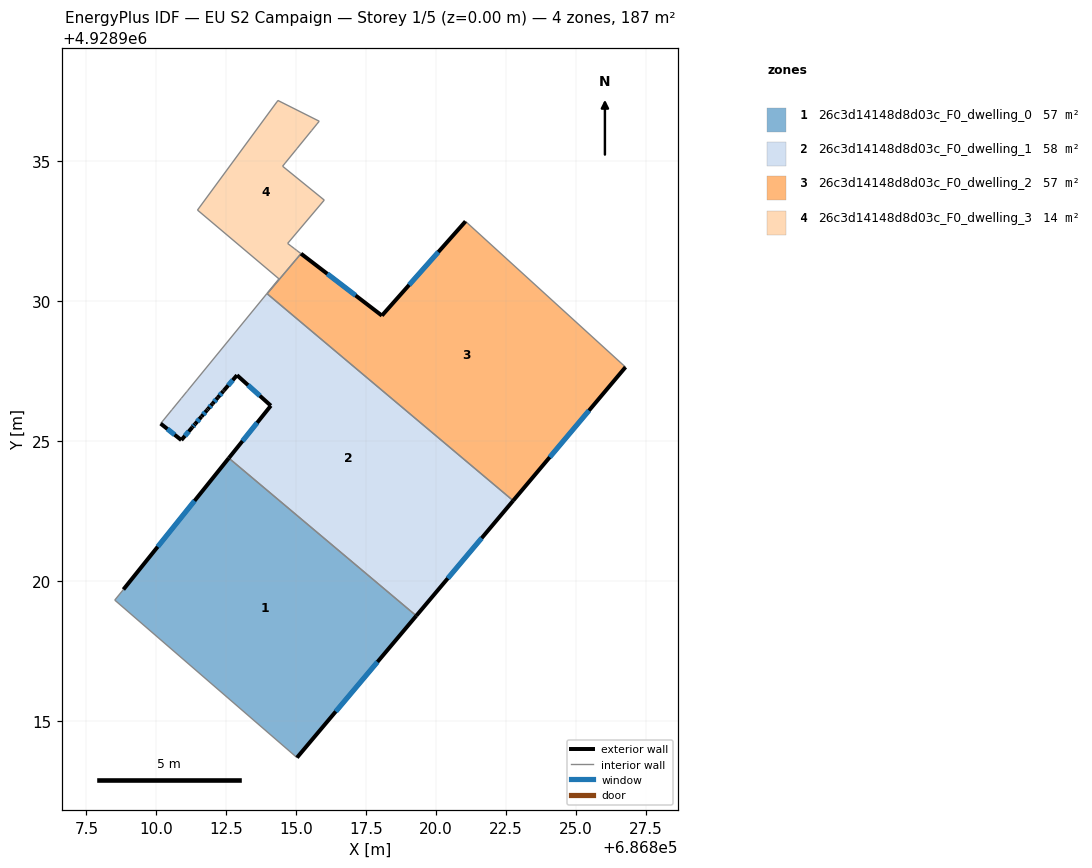
=== STOREY PLAN SPEC (per zone: floor XY polygon, exterior-wall plan segments, windows/doors) ===
zone 1: 26c3d14148d8d03c_F0_dwelling_0  (57.0 m²)
  floor: (686819.29, 4928918.75) (686815.03, 4928913.68) (686808.51, 4928919.32) (686808.82, 4928919.70) (686812.59, 4928924.39)
  exterior wall: (686812.59, 4928924.39) – (686808.82, 4928919.70)  [6.0 m]
    window: (686811.36, 4928922.86) – (686810.05, 4928921.22)  [2.2 m²]
  exterior wall: (686815.03, 4928913.68) – (686819.29, 4928918.75)  [6.6 m]
    window: (686816.41, 4928915.33) – (686817.90, 4928917.11)  [2.4 m²]
  interior walls: 3
zone 2: 26c3d14148d8d03c_F0_dwelling_1  (58.2 m²)
  floor: (686822.75, 4928922.87) (686819.29, 4928918.75) (686812.59, 4928924.39) (686814.09, 4928926.26) (686812.88, 4928927.36) (686812.42, 4928926.81) (686812.39, 4928926.79) (686812.20, 4928926.56) (686812.00, 4928926.33) (686811.85, 4928926.15) (686811.81, 4928926.10) (686811.61, 4928925.88) (686811.38, 4928925.61) (686811.28, 4928925.49) (686810.89, 4928925.04) (686810.15, 4928925.62) (686810.55, 4928926.11) (686810.56, 4928926.12) (686810.89, 4928926.53) (686811.08, 4928926.76) (686811.11, 4928926.80) (686813.95, 4928930.27)
  exterior wall: (686812.39, 4928926.79) – (686812.42, 4928926.81)  [0.0 m]
  exterior wall: (686812.20, 4928926.56) – (686812.39, 4928926.79)  [0.3 m]
    window: (686812.26, 4928926.63) – (686812.33, 4928926.71)  [0.1 m²]
  exterior wall: (686812.00, 4928926.33) – (686812.20, 4928926.56)  [0.3 m]
    window: (686812.07, 4928926.40) – (686812.13, 4928926.48)  [0.1 m²]
  exterior wall: (686811.85, 4928926.15) – (686812.00, 4928926.33)  [0.2 m]
    window: (686811.90, 4928926.21) – (686811.95, 4928926.27)  [0.1 m²]
  exterior wall: (686811.81, 4928926.10) – (686811.85, 4928926.15)  [0.1 m]
  exterior wall: (686811.61, 4928925.88) – (686811.81, 4928926.10)  [0.3 m]
    window: (686811.67, 4928925.95) – (686811.74, 4928926.03)  [0.1 m²]
  exterior wall: (686811.38, 4928925.61) – (686811.61, 4928925.88)  [0.4 m]
    window: (686811.46, 4928925.69) – (686811.54, 4928925.79)  [0.1 m²]
  exterior wall: (686811.28, 4928925.49) – (686811.38, 4928925.61)  [0.2 m]
    window: (686811.31, 4928925.53) – (686811.35, 4928925.57)  [0.1 m²]
  exterior wall: (686810.89, 4928925.04) – (686811.28, 4928925.49)  [0.6 m]
    window: (686811.02, 4928925.18) – (686811.15, 4928925.34)  [0.2 m²]
  exterior wall: (686810.15, 4928925.62) – (686810.89, 4928925.04)  [0.9 m]
    window: (686810.39, 4928925.43) – (686810.65, 4928925.23)  [0.3 m²]
  exterior wall: (686819.29, 4928918.75) – (686822.75, 4928922.87)  [5.4 m]
    window: (686820.42, 4928920.09) – (686821.63, 4928921.53)  [2.0 m²]
  exterior wall: (686814.09, 4928926.26) – (686812.59, 4928924.39)  [2.4 m]
    window: (686813.60, 4928925.66) – (686813.08, 4928925.00)  [0.9 m²]
  exterior wall: (686812.88, 4928927.36) – (686814.09, 4928926.26)  [1.6 m]
    window: (686813.27, 4928927.00) – (686813.70, 4928926.62)  [0.6 m²]
  exterior wall: (686812.42, 4928926.81) – (686812.88, 4928927.36)  [0.7 m]
    window: (686812.57, 4928926.99) – (686812.73, 4928927.18)  [0.3 m²]
  interior walls: 8
zone 3: 26c3d14148d8d03c_F0_dwelling_2  (57.1 m²)
  floor: (686826.77, 4928927.64) (686822.75, 4928922.87) (686813.96, 4928930.27) (686815.17, 4928931.70) (686818.06, 4928929.49) (686821.05, 4928932.85)
  exterior wall: (686821.05, 4928932.85) – (686818.06, 4928929.49)  [4.5 m]
    window: (686820.08, 4928931.76) – (686819.03, 4928930.58)  [1.7 m²]
  exterior wall: (686822.75, 4928922.87) – (686826.77, 4928927.64)  [6.2 m]
    window: (686824.06, 4928924.42) – (686825.46, 4928926.09)  [2.3 m²]
  exterior wall: (686818.06, 4928929.49) – (686815.17, 4928931.70)  [3.6 m]
    window: (686817.12, 4928930.21) – (686816.11, 4928930.98)  [1.3 m²]
  interior walls: 3
zone 4: 26c3d14148d8d03c_F0_dwelling_3  (14.3 m²)
  floor: (686815.82, 4928936.43) (686815.74, 4928936.34) (686815.55, 4928936.11) (686815.03, 4928935.46) (686814.98, 4928935.41) (686814.61, 4928934.94) (686814.51, 4928934.83) (686816.00, 4928933.62) (686814.69, 4928932.07) (686814.81, 4928931.97) (686814.92, 4928931.89) (686815.02, 4928931.81) (686815.17, 4928931.70) (686813.96, 4928930.27) (686813.95, 4928930.27) (686814.38, 4928930.80) (686811.47, 4928933.26) (686814.31, 4928937.12) (686814.34, 4928937.18)
  interior walls: 18

=== DERIVED (storey summary) ===
Building: EU S2 Campaign
Storey: 1 of 5  (floor level z = 0.00 m)
Storey gross floor area: 186.5 m²
Zones on this storey: 4
  - 26c3d14148d8d03c_F0_dwelling_0: floor 57.0 m²; exterior wall 12.6 m (37.9 m²); 2 window(s) 4.6 m²; WWR 12.2%
  - 26c3d14148d8d03c_F0_dwelling_1: floor 58.2 m²; exterior wall 13.4 m (40.2 m²); 12 window(s) 4.9 m²; WWR 12.1%
  - 26c3d14148d8d03c_F0_dwelling_2: floor 57.1 m²; exterior wall 14.4 m (43.2 m²); 3 window(s) 5.3 m²; WWR 12.2%
  - 26c3d14148d8d03c_F0_dwelling_3: floor 14.3 m²
Zone adjacency (shared interzone walls):
  - 26c3d14148d8d03c_F0_dwelling_0 ↔ 26c3d14148d8d03c_F0_dwelling_1
  - 26c3d14148d8d03c_F0_dwelling_1 ↔ 26c3d14148d8d03c_F0_dwelling_2
  - 26c3d14148d8d03c_F0_dwelling_2 ↔ 26c3d14148d8d03c_F0_dwelling_3